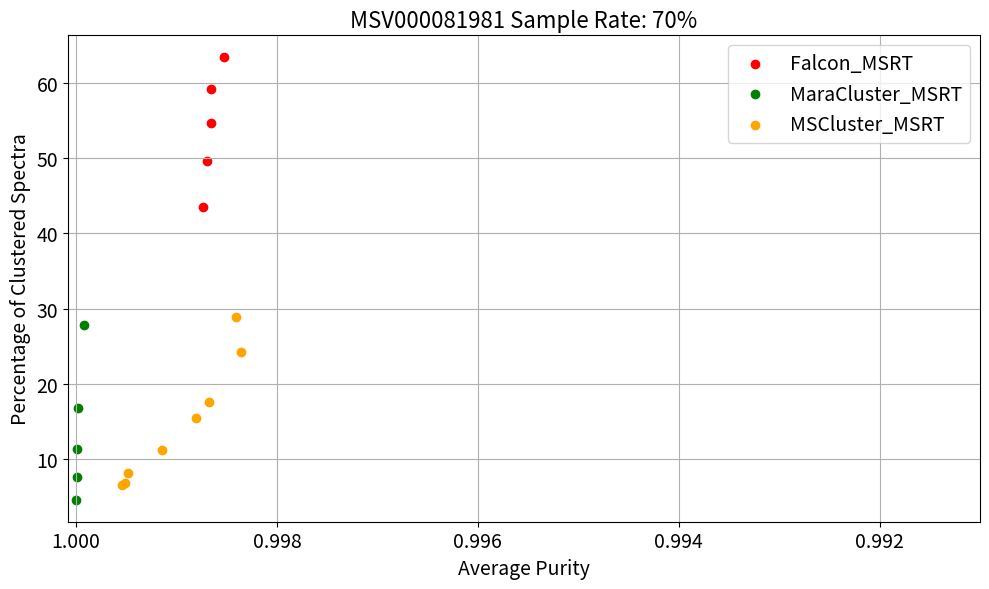

Python code for this plot:
from matplotlib import pyplot as plt

mscluster_per = [6.548007160443321,6.80620501073829,8.120317821903257,11.181950242852215,15.463775435687166,17.598765476104955,24.21760567512477,28.895803412086877]
falcon_per = [43.469680077782904,49.67984563333054,54.74692132195106,59.25115311616929,63.40533260361594]
maracluster_per= [4.618771102533154,7.575296433981506,11.384742947359994,16.84263421398451,27.791685425997205]

falcon_x = [1867,2223,2355,2680,2786]
falcon_y = [0.9987320374697576,0.9986978636355741,0.9986528010951592,0.9986592417208241,0.9985245444982306]

maracluster_x = [164,25,6,2,1,1]
maracluster_y = [0.9999213432751548,0.9999767562351078,0.9999902112540489,0.99999418455864,0.9999973980404087]

mscluster_x = [1,1,1,13,453,747,1117,1316]
mscluster_y = [0.9995451740539939, 0.9995099382784811,0.9994819886939436,0.9991393755658139,0.9988074937283313,0.9986761814110127,0.9983534011339824,0.9984081490598511]

maracluster_y =maracluster_y[::-1]







plt.figure(figsize=(10, 6))

# Plot scatter points
# plt.scatter(valid_purities, valid_n50, color='blue', label='Methods_Default_MSRT')
# plt.scatter(falcon_y, falcon_x, 'o-', color='red', label='Falcon_MSRT')
# plt.scatter(maracluster_y, maracluster_x, 'o-', color='green', label='MaraCluster_MSRT')
# plt.scatter(mscluster_y, mscluster_x, 'o-', color='orange', label='MSCluster_MSRT')

plt.scatter(falcon_y, falcon_per, color='red', label='Falcon_MSRT')
plt.scatter(maracluster_y, maracluster_per, color='green', label='MaraCluster_MSRT')
plt.scatter(mscluster_y, mscluster_per, color='orange', label='MSCluster_MSRT')

# Adjust axis labels
plt.xlabel('Average Purity', fontsize=14)
plt.ylabel('Percentage of Clustered Spectra', fontsize=14)
plt.xticks(fontsize=14)
plt.yticks(fontsize=14)
# Reverse the x-axis
plt.gca().invert_xaxis()
plt.xlim(right=0.991)

# Add legend, grid, and layout adjustments
plt.legend(loc='upper right', fontsize=14)
plt.title("MSV000081981 Sample Rate: 70%", fontsize=16)
plt.grid(True)
plt.tight_layout()
plt.show()